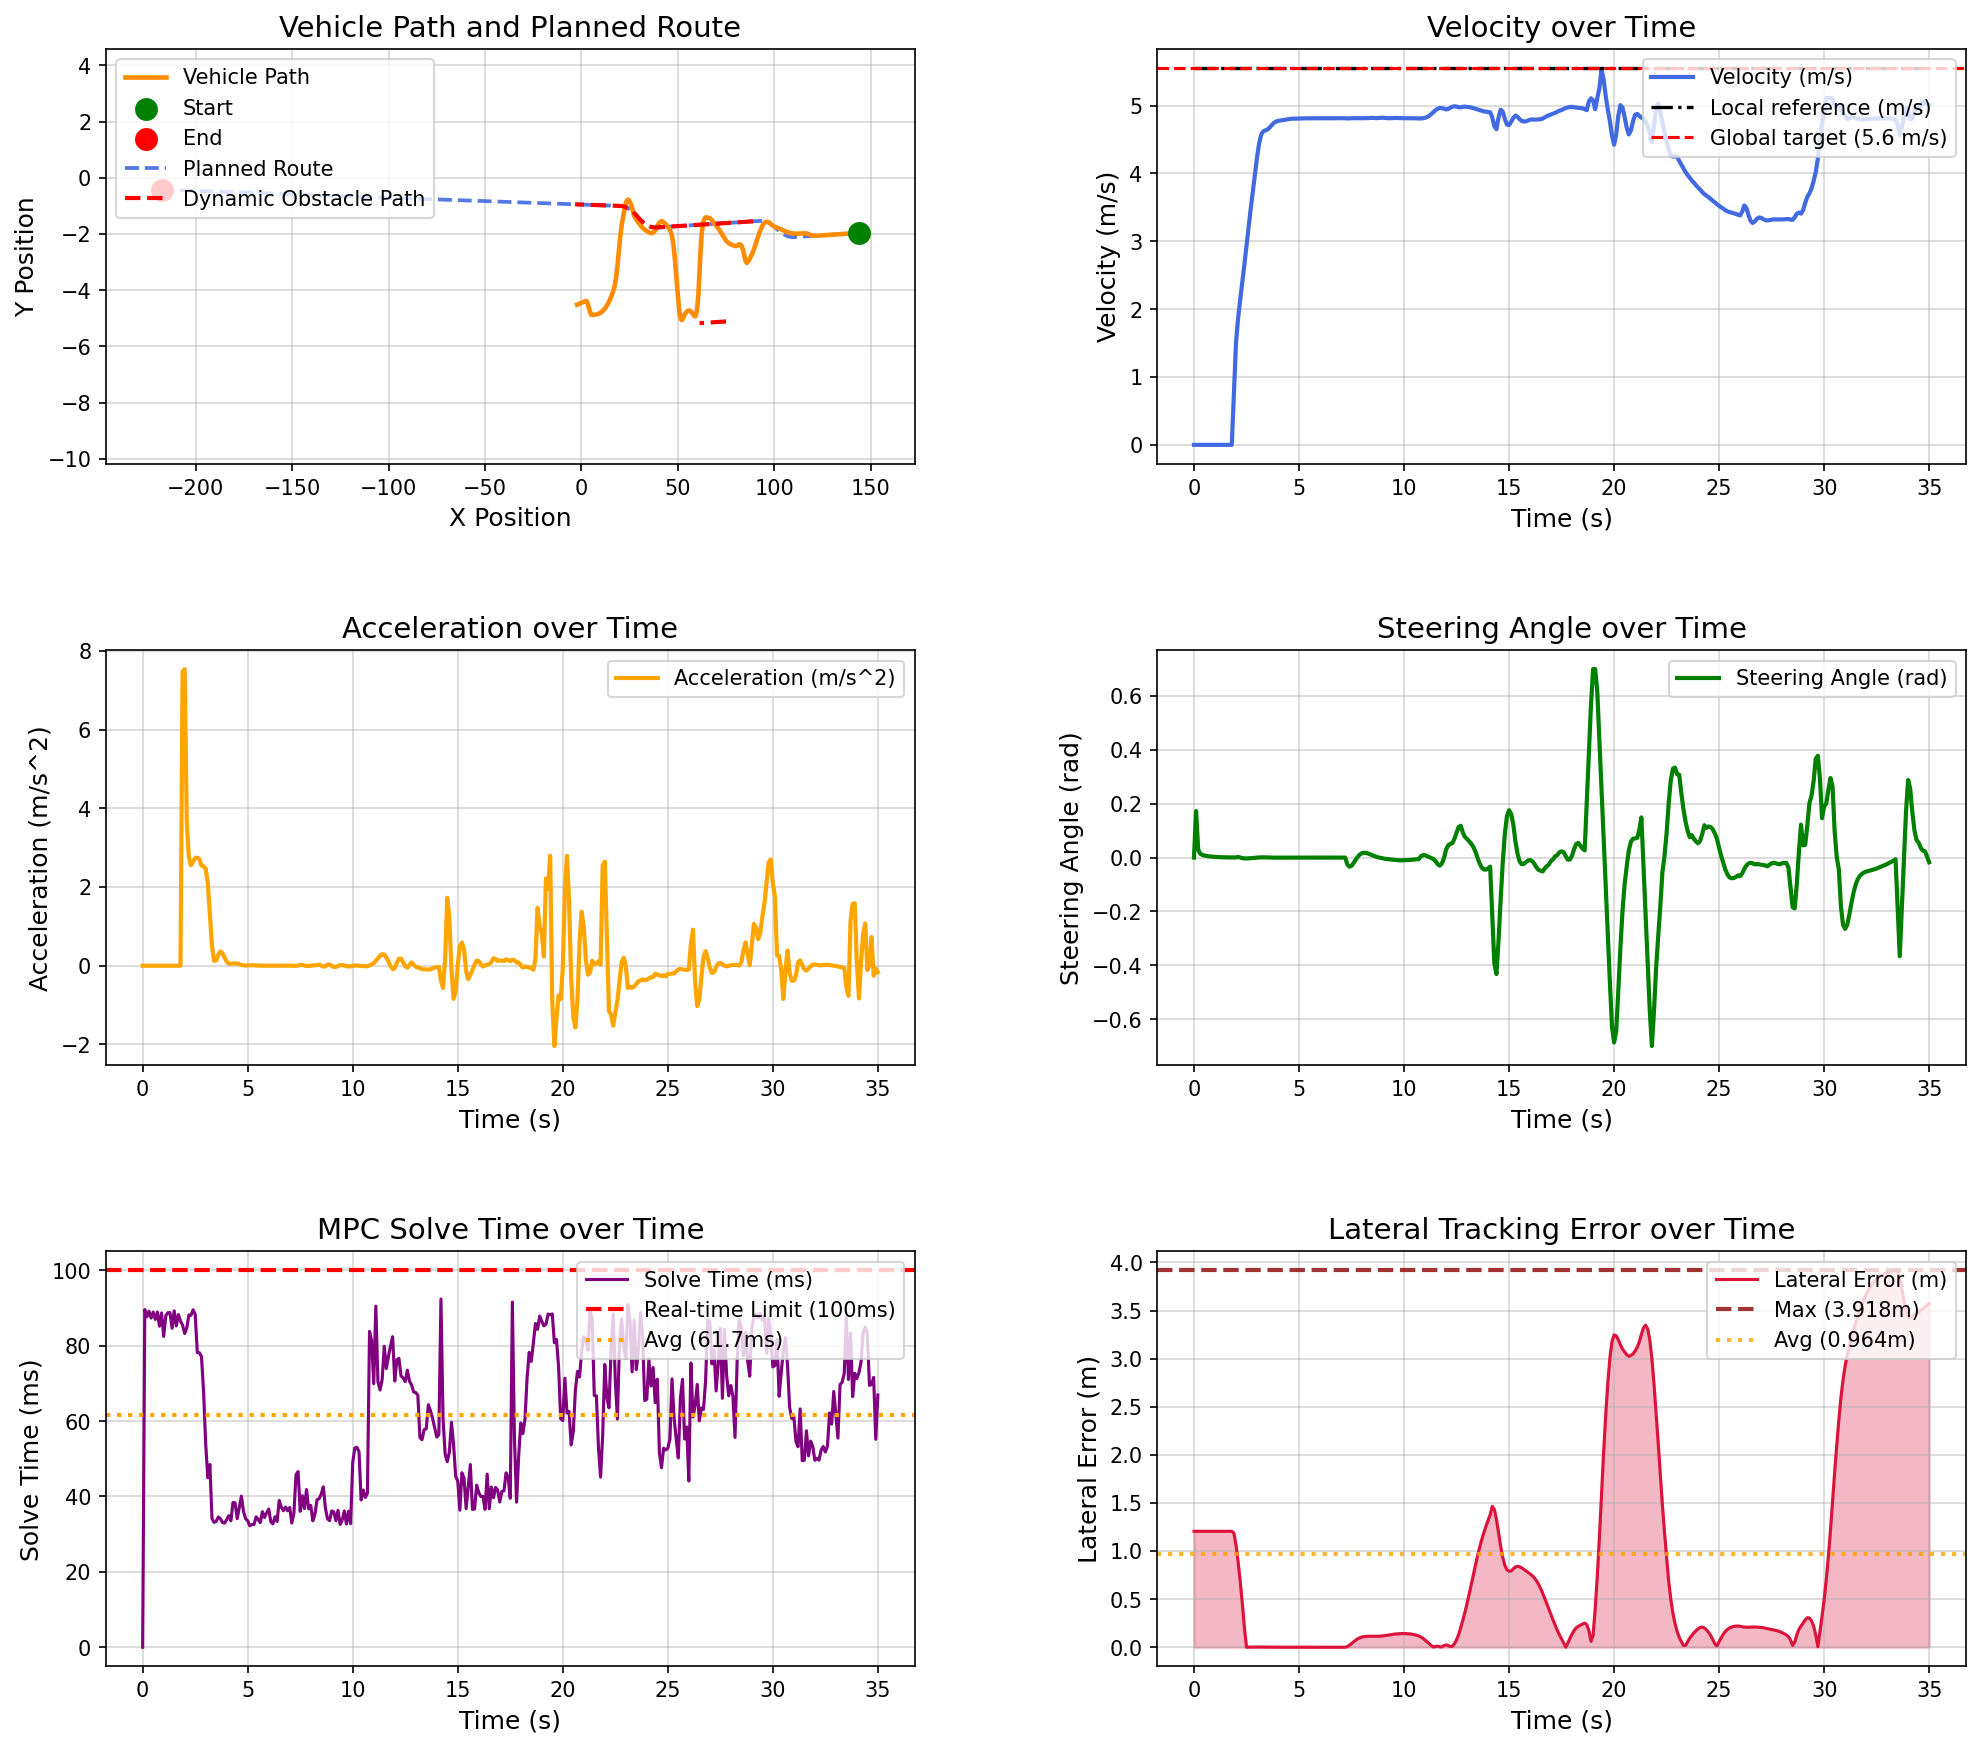

The file beside this chart, header and first rows:
场景, step, time, x, y, yaw, speed, ac, steer, solve_time, lat_error, min_obstacle_dist, 
opportunistic_lane_change_blocked_town05, 0, 0.000000, 143.9, -1.962, -179.7, 0.000038, 0.000000, 0.000000, 0.000000, 1.205, , 
opportunistic_lane_change_blocked_town05, 1, 0.1, 143.9, -1.962, -179.7, 0.000023, -0.000166, 0.1727, 89.59, 1.205, , 
opportunistic_lane_change_blocked_town05, 2, 0.2, 143.9, -1.962, -179.7, 0.000012, -0.000080, 0.02963, 87.67, 1.205, , 
opportunistic_lane_change_blocked_town05, 3, 0.3, 143.9, -1.962, -179.7, 0.000005, -0.000050, 0.01402, 89.15, 1.205, , 
opportunistic_lane_change_blocked_town05, 4, 0.4, 143.9, -1.962, -179.7, 0.000005, -0.000000, 0.009711, 87.33, 1.205, , 
opportunistic_lane_change_blocked_town05, 5, 0.5, 143.9, -1.962, -179.7, 0.000004, -0.000006, 0.007598, 88.92, 1.205, , 
opportunistic_lane_change_blocked_town05, 6, 0.6, 143.9, -1.962, -179.7, 0.000003, -0.000005, 0.006086, 86.97, 1.205, , 
opportunistic_lane_change_blocked_town05, 7, 0.7, 143.9, -1.962, -179.7, 0.000003, -0.000005, 0.004843, 88.94, 1.205, , 
opportunistic_lane_change_blocked_town05, 8, 0.8, 143.9, -1.962, -179.7, 0.000003, 0.000001, 0.003845, 85.18, 1.205, , 
opportunistic_lane_change_blocked_town05, 9, 0.9, 143.9, -1.962, -179.7, 0.000003, -0.000001, 0.003061, 88.69, 1.205, , 
opportunistic_lane_change_blocked_town05, 10, 1, 143.9, -1.962, -179.7, 0.000003, -0.000000, 0.002444, 82.46, 1.205, , 
opportunistic_lane_change_blocked_town05, 11, 1.1, 143.9, -1.962, -179.7, 0.000003, -0.000001, 0.001960, 87.91, 1.205, , 
opportunistic_lane_change_blocked_town05, 12, 1.2, 143.9, -1.962, -179.7, 0.000003, 0.000001, 0.001586, 88.76, 1.205, , 
opportunistic_lane_change_blocked_town05, 13, 1.3, 143.9, -1.962, -179.7, 0.000003, 0.000000, 0.001283, 88.76, 1.205, , 
opportunistic_lane_change_blocked_town05, 14, 1.4, 143.9, -1.962, -179.7, 0.000003, -0.000000, 0.001048, 84.63, 1.205, , 
opportunistic_lane_change_blocked_town05, 15, 1.5, 143.9, -1.962, -179.7, 0.000003, -0.000000, 0.000867, 89.26, 1.205, , 
opportunistic_lane_change_blocked_town05, 16, 1.6, 143.9, -1.962, -179.7, 0.000003, -0.000000, 0.000721, 85.25, 1.205, , 
opportunistic_lane_change_blocked_town05, 17, 1.7, 143.9, -1.962, -179.7, 0.000003, -0.000000, 0.000606, 88.24, 1.205, , 
opportunistic_lane_change_blocked_town05, 18, 1.8, 143.9, -1.962, -179.7, 0.000003, 0.000000, 0.000516, 86.55, 1.205, , 
opportunistic_lane_change_blocked_town05, 19, 1.9, 143.9, -1.962, -179.7, 0.7469, 7.469, 0.000445, 85.48, 1.185, , 
opportunistic_lane_change_blocked_town05, 20, 2, 143.8, -1.963, -179.8, 1.5, 7.535, 0.000355, 83.24, 1.061, , 
opportunistic_lane_change_blocked_town05, 21, 2.1, 143.6, -1.964, -179.7, 1.864, 3.639, 0.002656, 84.73, 0.8881, , 
opportunistic_lane_change_blocked_town05, 22, 2.2, 143.4, -1.965, -179.7, 2.139, 2.745, 0.000141, 88.16, 0.685, , 
opportunistic_lane_change_blocked_town05, 23, 2.3, 143.2, -1.966, -179.7, 2.394, 2.553, -0.001918, 88.08, 0.4562, , 
opportunistic_lane_change_blocked_town05, 24, 2.4, 142.9, -1.966, -179.7, 2.659, 2.649, -0.003029, 89.51, 0.2013, , 
opportunistic_lane_change_blocked_town05, 25, 2.5, 142.6, -1.967, -179.7, 2.933, 2.735, -0.003281, 88.34, 0.000919, , 
opportunistic_lane_change_blocked_town05, 26, 2.6, 142.3, -1.968, -179.7, 3.207, 2.745, -0.002919, 78.17, 0.001422, , 
opportunistic_lane_change_blocked_town05, 27, 2.7, 142, -1.969, -179.7, 3.478, 2.707, -0.002245, 78.15, 0.001894, , 
opportunistic_lane_change_blocked_town05, 28, 2.8, 141.6, -1.97, -179.7, 3.732, 2.546, -0.001503, 77.14, 0.002271, , 
opportunistic_lane_change_blocked_town05, 29, 2.9, 141.2, -1.972, -179.8, 3.985, 2.525, -0.000791, 67.65, 0.002558, , 
opportunistic_lane_change_blocked_town05, 30, 3, 140.8, -1.973, -179.8, 4.231, 2.462, -0.000063, 54, 0.002708, , 
opportunistic_lane_change_blocked_town05, 31, 3.1, 140.4, -1.975, -179.8, 4.441, 2.1, 0.000521, 44.99, 0.002676, , 
opportunistic_lane_change_blocked_town05, 32, 3.2, 139.9, -1.978, -179.7, 4.572, 1.309, 0.000826, 48.48, 0.002468, , 
opportunistic_lane_change_blocked_town05, 33, 3.3, 139.5, -1.98, -179.7, 4.622, 0.4989, 0.000825, 34.09, 0.002143, , 
opportunistic_lane_change_blocked_town05, 34, 3.4, 139, -1.982, -179.7, 4.634, 0.1234, 0.000595, 33.13, 0.001779, , 
opportunistic_lane_change_blocked_town05, 35, 3.5, 138.6, -1.985, -179.7, 4.648, 0.1358, 0.000290, 33.41, 0.001441, , 
opportunistic_lane_change_blocked_town05, 36, 3.6, 138.1, -1.987, -179.7, 4.676, 0.2828, 0.000025, 34.56, 0.001159, , 
opportunistic_lane_change_blocked_town05, 37, 3.7, 137.6, -1.989, -179.7, 4.712, 0.361, -0.000155, 34.1, 0.000942, , 
opportunistic_lane_change_blocked_town05, 38, 3.8, 137.1, -1.992, -179.7, 4.744, 0.3162, -0.000248, 33.09, 0.000780, , 
opportunistic_lane_change_blocked_town05, 39, 3.9, 136.7, -1.994, -179.7, 4.764, 0.2045, -0.000276, 32.93, 0.000662, , 
opportunistic_lane_change_blocked_town05, 40, 4, 136.2, -1.996, -179.7, 4.775, 0.1042, -0.000265, 33.85, 0.000578, , 
opportunistic_lane_change_blocked_town05, 41, 4.1, 135.7, -1.998, -179.7, 4.78, 0.05384, -0.000232, 34.9, 0.000515, , 
opportunistic_lane_change_blocked_town05, 42, 4.2, 135.2, -2.001, -179.7, 4.785, 0.04664, -0.000191, 33.56, 0.000468, , 
opportunistic_lane_change_blocked_town05, 43, 4.3, 134.8, -2.003, -179.7, 4.79, 0.05528, -0.000149, 38.39, 0.000430, , 
opportunistic_lane_change_blocked_town05, 44, 4.4, 134.3, -2.005, -179.7, 4.796, 0.05803, -0.000110, 38.3, 0.000395, , 
opportunistic_lane_change_blocked_town05, 45, 4.5, 133.8, -2.007, -179.7, 4.802, 0.05591, -0.000078, 34.1, 0.000371, , 
opportunistic_lane_change_blocked_town05, 46, 4.6, 133.3, -2.009, -179.7, 4.806, 0.03857, -0.000044, 37.08, 0.000342, , 
opportunistic_lane_change_blocked_town05, 47, 4.7, 132.8, -2.011, -179.7, 4.807, 0.01709, -0.000027, 40.09, 0.000309, , 
opportunistic_lane_change_blocked_town05, 48, 4.8, 132.4, -2.014, -179.7, 4.808, 0.007625, -0.000020, 36.03, 0.000277, , 
opportunistic_lane_change_blocked_town05, 49, 4.9, 131.9, -2.016, -179.7, 4.809, 0.005044, -0.000020, 34.12, 0.000246, , 
opportunistic_lane_change_blocked_town05, 50, 5, 131.4, -2.018, -179.7, 4.809, 0.006613, -0.000023, 33.55, 0.000217, , 
opportunistic_lane_change_blocked_town05, 51, 5.1, 130.9, -2.02, -179.7, 4.81, 0.01125, -0.000027, 32.22, 0.000193, , 
opportunistic_lane_change_blocked_town05, 52, 5.2, 130.4, -2.022, -179.7, 4.812, 0.01261, -0.000029, 32.56, 0.000174, , 
opportunistic_lane_change_blocked_town05, 53, 5.3, 130, -2.024, -179.7, 4.812, 0.009240, -0.000029, 32.55, 0.000158, , 
opportunistic_lane_change_blocked_town05, 54, 5.4, 129.5, -2.026, -179.7, 4.813, 0.004705, -0.000028, 34.6, 0.000146, , 
opportunistic_lane_change_blocked_town05, 55, 5.5, 129, -2.029, -179.7, 4.813, 0.001754, -0.000025, 33.88, 0.000136, , 
opportunistic_lane_change_blocked_town05, 56, 5.6, 128.5, -2.031, -179.7, 4.813, 0.000953, -0.000022, 33.07, 0.000128, , 
opportunistic_lane_change_blocked_town05, 57, 5.7, 128, -2.033, -179.7, 4.813, 0.000957, -0.000018, 35.96, 0.000122, , 
opportunistic_lane_change_blocked_town05, 58, 5.8, 127.5, -2.035, -179.7, 4.813, 0.001636, -0.000014, 34.43, 0.000117, , 
opportunistic_lane_change_blocked_town05, 59, 5.9, 127.1, -2.037, -179.7, 4.814, 0.002131, -0.000012, 35.67, 0.000112, , 
... 291 more rows
